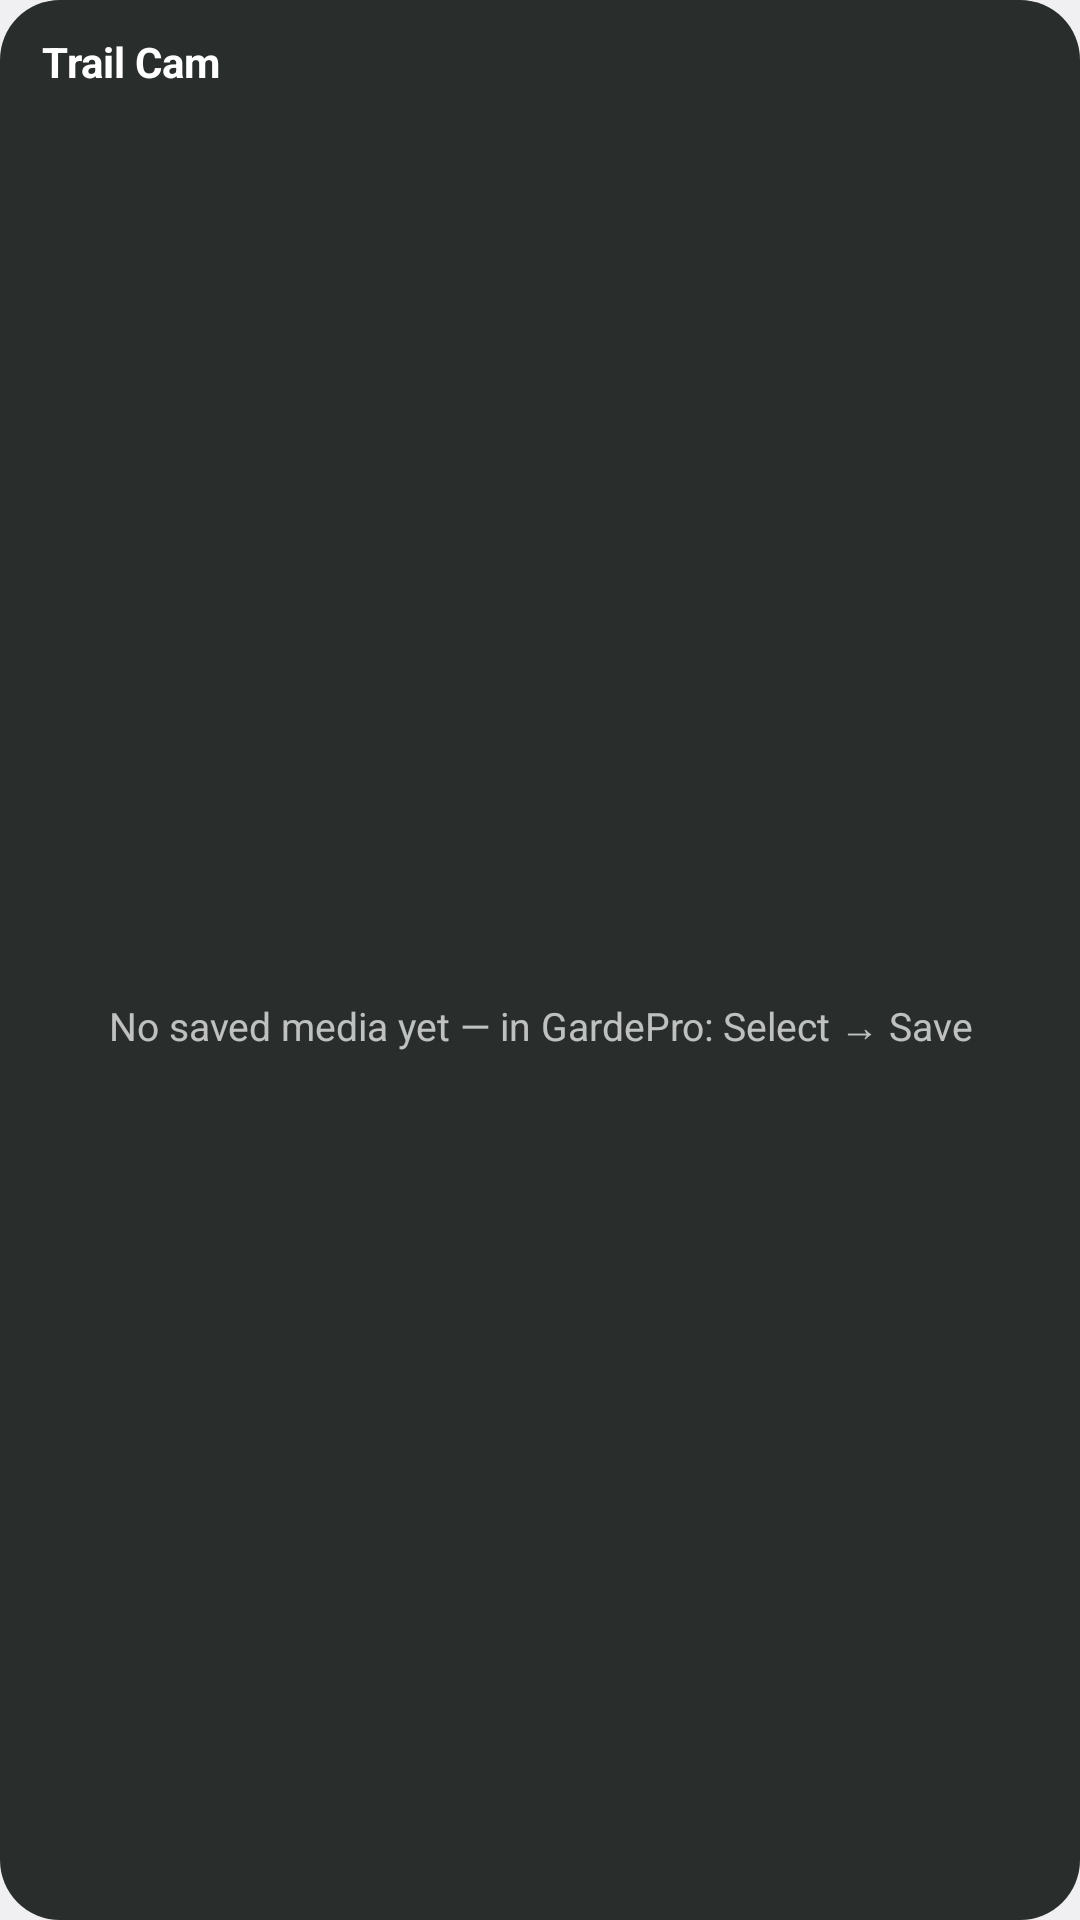

Here is an Android app screen rendered from its layout file. Give the layout XML and the strings, colors and styles it references.
<!-- AndroidManifest.xml: application theme AppTheme -->
<!-- res/layout/widget_gallery.xml -->
<?xml version="1.0" encoding="utf-8"?>
<LinearLayout xmlns:android="http://schemas.android.com/apk/res/android"
    android:layout_width="match_parent"
    android:layout_height="match_parent"
    android:background="@drawable/widget_bg"
    android:orientation="vertical"
    android:padding="8dp">

    <LinearLayout
        android:layout_width="match_parent"
        android:layout_height="wrap_content"
        android:gravity="center_vertical"
        android:orientation="horizontal">

        <LinearLayout
            android:id="@+id/widget_header"
            android:layout_width="0dp"
            android:layout_height="wrap_content"
            android:layout_weight="1"
            android:orientation="vertical"
            android:paddingStart="6dp"
            android:paddingEnd="6dp">

            <TextView
                android:layout_width="wrap_content"
                android:layout_height="wrap_content"
                android:text="@string/widget_title"
                android:textColor="#FFFFFFFF"
                android:textSize="14sp"
                android:textStyle="bold" />

            <TextView
                android:id="@+id/widget_sub"
                android:layout_width="match_parent"
                android:layout_height="wrap_content"
                android:ellipsize="end"
                android:maxLines="1"
                android:textColor="#B3FFFFFF"
                android:textSize="11sp" />
        </LinearLayout>

        <ImageButton
            android:id="@+id/widget_refresh"
            android:layout_width="40dp"
            android:layout_height="40dp"
            android:background="@android:color/transparent"
            android:contentDescription="@string/sync"
            android:src="@drawable/ic_refresh" />
    </LinearLayout>

    <FrameLayout
        android:layout_width="match_parent"
        android:layout_height="0dp"
        android:layout_marginTop="4dp"
        android:layout_weight="1">

        <GridView
            android:id="@+id/widget_grid"
            android:layout_width="match_parent"
            android:layout_height="match_parent"
            android:columnWidth="88dp"
            android:numColumns="auto_fit"
            android:stretchMode="columnWidth" />

        <TextView
            android:id="@+id/widget_empty"
            android:layout_width="match_parent"
            android:layout_height="match_parent"
            android:gravity="center"
            android:padding="12dp"
            android:text="@string/widget_empty"
            android:textColor="#B3FFFFFF"
            android:textSize="13sp" />
    </FrameLayout>
</LinearLayout>
<!-- resources referenced by this layout -->
<resources>
  <!-- drawable widget_bg (drawable) -->
  <?xml version="1.0" encoding="utf-8"?>
  <shape xmlns:android="http://schemas.android.com/apk/res/android" android:shape="rectangle">
      <corners android:radius="20dp" />
      <solid android:color="#E6151A17" />
  </shape>
  <string name="widget_empty">No saved media yet — in GardePro: Select → Save</string>
  <string name="widget_title">Trail Cam</string>
  <style name="AppTheme" parent="@android:style/Theme.DeviceDefault.DayNight">
          <item name="android:windowActionBar">false</item>
          <item name="android:windowNoTitle">true</item>
          <item name="android:colorAccent">#3F8F5F</item>
      </style>
</resources>
